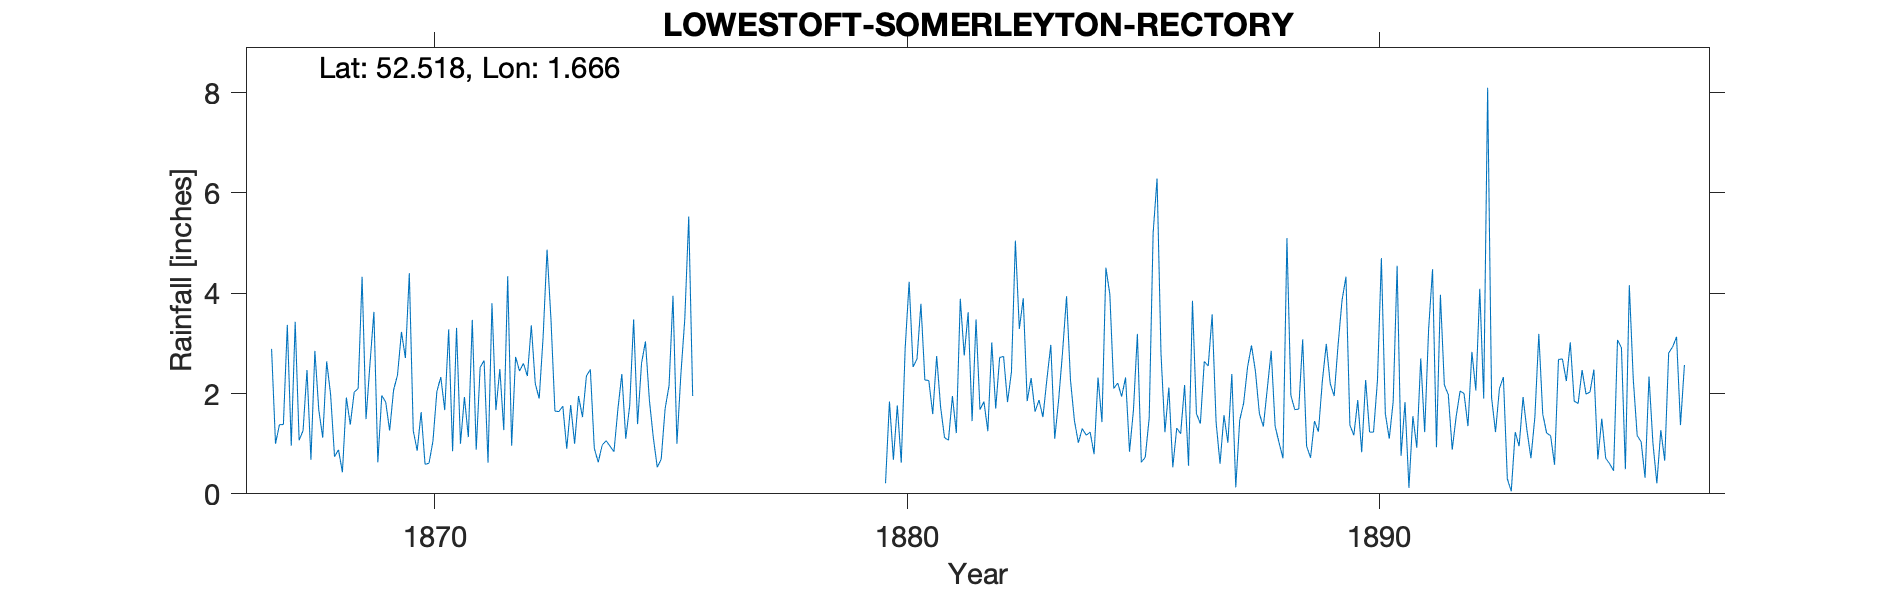

Source data for this figure (header and first rows):
LOWESTOFT-SOMERLEYTON-RECTORY, , , , , , , , , , , , , , , , , , , , , , , 
Grid ref, TM488974, Long, 1.666, Lat, 52.52, Elevation, 50, ft, , , , , , , , , , , , , , , 
Station no, RR2442, , , , , , , , , , , , , , , , , , , , , , 
, 1860, 1861, 1862, 1863, 1864, 1865, 1866, 1867, 1868, 1869, 1870, 1871, 1872, 1873, 1874, 1875, 1876, 1877, 1878, 1879, 1880, 1881, 1882
January, , , , , , , , 2.89, 1.67, 1.49, 1.26, 1, 4.34, 1.65, 0.97, 1.87, , , , , 0.21, 1.59, 1.68
February, , , , , , , , 1, 1.12, 2.59, 0.86, 1.93, 0.96, 1.64, 1.06, 1.12, , , , , 1.84, 2.75, 1.84
March, , , , , , , , 1.38, 2.64, 3.63, 1.63, 1.13, 2.73, 1.75, 0.95, 0.53, , , , , 0.68, 1.73, 1.25
April, , , , , , , , 1.38, 1.98, 0.63, 0.59, 3.47, 2.45, 0.9, 0.84, 0.69, , , , , 1.76, 1.12, 3.02
May, , , , , , , , 3.37, 0.74, 1.96, 0.61, 0.88, 2.6, 1.77, 1.69, 1.7, , , , , 0.62, 1.07, 1.7
June, , , , , , , , 0.96, 0.88, 1.83, 1.05, 2.52, 2.35, 1, 2.39, 2.16, , , , , 2.91, 1.95, 2.72
July, , , , , , , , 3.43, 0.43, 1.26, 2.04, 2.66, 3.36, 1.95, 1.1, 3.95, , , , , 4.23, 1.21, 2.74
August, , , , , , , , 1.07, 1.92, 2.07, 2.33, 0.62, 2.2, 1.53, 1.76, 1, , , , , 2.53, 3.89, 1.83
September, , , , , , , , 1.26, 1.38, 2.37, 1.67, 3.8, 1.9, 2.35, 3.48, 2.38, , , , , 2.69, 2.76, 2.43
October, , , , , , , , 2.47, 2.03, 3.23, 3.28, 1.67, 3.13, 2.48, 1.39, 3.49, , , , , 3.79, 3.62, 5.05
November, , , , , , , , 0.68, 2.1, 2.71, 0.85, 2.49, 4.87, 0.91, 2.6, 5.53, , , , , 2.27, 1.45, 3.29
December, , , , , , , , 2.85, 4.33, 4.4, 3.31, 1.27, 3.47, 0.63, 3.04, 1.95, , , , , 2.26, 3.48, 3.9
Total, , , , , , , , 22.74, 21.22, 28.17, 19.48, 23.44, 34.36, 18.56, 21.27, 26.37, , , , , 25.79, 26.62, 31.45
